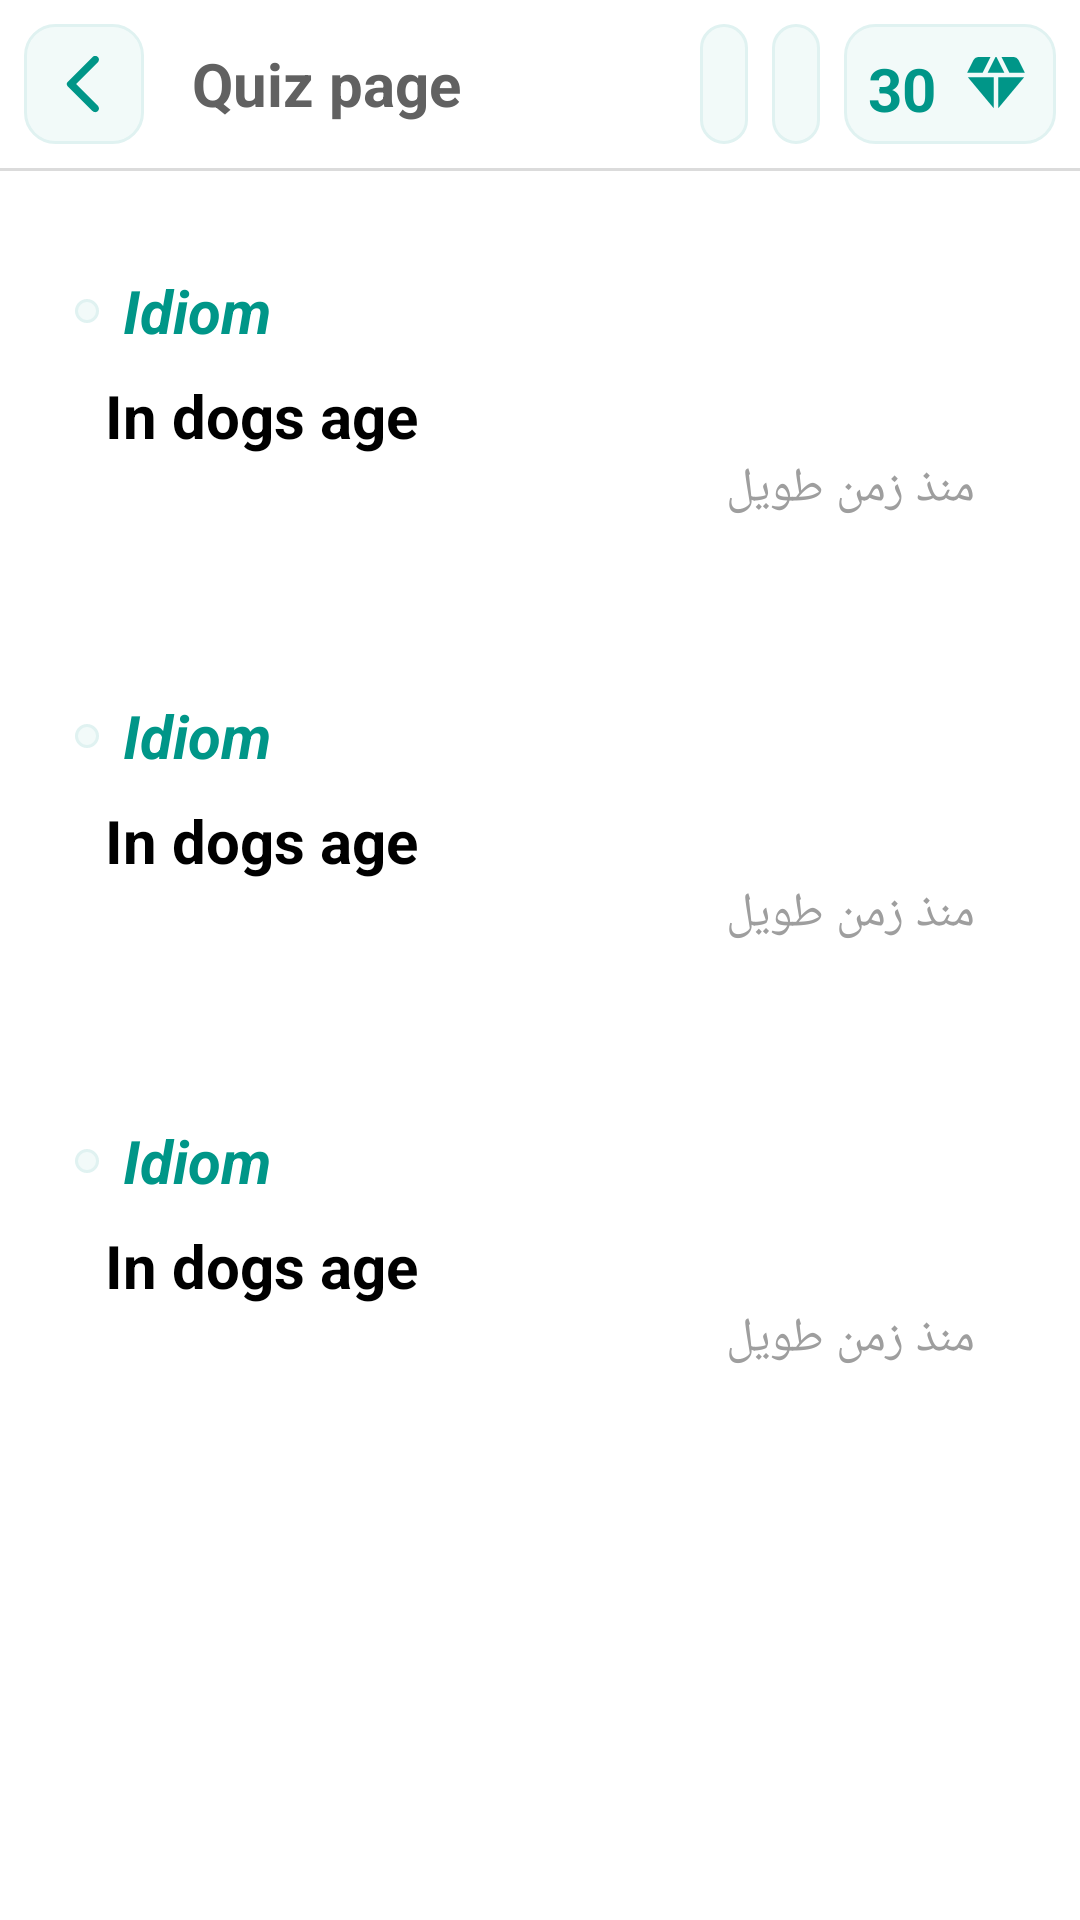

Reconstruct the res/layout file that produces this screen, plus the resources it refers to.
<!-- AndroidManifest.xml: application theme Theme.EIH -->
<!-- res/layout/fragment_idioms_view.xml -->
<?xml version="1.0" encoding="utf-8"?>
<androidx.constraintlayout.widget.ConstraintLayout xmlns:android="http://schemas.android.com/apk/res/android"
    xmlns:app="http://schemas.android.com/apk/res-auto"
    xmlns:tools="http://schemas.android.com/tools"
    android:id="@+id/parent"
    android:orientation="vertical"
    android:layout_width="match_parent"
    android:layout_height="match_parent"
    tools:ignore="ExtraText">

    <include
        android:id="@+id/tool_bar"
        layout="@layout/tool_bar"
        app:layout_constraintEnd_toEndOf="parent"
        app:layout_constraintStart_toStartOf="parent"
        app:layout_constraintTop_toTopOf="parent" />

    <ScrollView
        android:id="@+id/scrollView"
        android:layout_width="0dp"
        android:layout_height="0dp"
        android:layout_weight="1"
        android:clipToPadding="false"
        android:paddingBottom="50dp"
        app:layout_constraintBottom_toBottomOf="parent"
        app:layout_constraintEnd_toEndOf="parent"
        app:layout_constraintStart_toStartOf="parent"
        app:layout_constraintTop_toBottomOf="@+id/tool_bar">

        <LinearLayout
            android:layout_width="match_parent"
            android:layout_height="wrap_content"
            android:orientation="vertical">

            <include
                android:id="@+id/idiom"
                layout="@layout/idioms_view_item"
                android:layout_width="match_parent"
                android:layout_height="wrap_content" />

            <include
                android:id="@+id/definition"
                layout="@layout/idioms_view_item"
                android:layout_width="match_parent"
                android:layout_height="wrap_content" />

            <include
                android:id="@+id/example"
                layout="@layout/idioms_view_item"
                android:layout_width="match_parent"
                android:layout_height="wrap_content" />
        </LinearLayout>
    </ScrollView>
</androidx.constraintlayout.widget.ConstraintLayout>
<!-- res/layout/tool_bar.xml (included above) -->
<?xml version="1.0" encoding="utf-8"?>
<androidx.constraintlayout.widget.ConstraintLayout xmlns:android="http://schemas.android.com/apk/res/android"
    android:layout_width="match_parent"
    android:layout_height="wrap_content"
    xmlns:app="http://schemas.android.com/apk/res-auto"
    xmlns:tools="http://schemas.android.com/tools">

    <LinearLayout
        android:id="@+id/tool_bar"
        android:layout_width="0dp"
        android:layout_height="?actionBarSize"
        android:background="@color/white"
        android:gravity="center_vertical"
        android:orientation="horizontal"
        android:padding="8dp"
        app:layout_constraintEnd_toEndOf="parent"
        app:layout_constraintStart_toStartOf="parent"
        app:layout_constraintTop_toTopOf="parent">


        <ImageView
            android:id="@+id/back_image"
            android:layout_width="wrap_content"
            android:layout_height="match_parent"
            android:padding="8dp"
            android:src="@drawable/ic_back"
            app:tint="@color/green6"
            android:background="@drawable/green_item_selector"
            android:contentDescription="@string/favorite"
            android:scaleType="fitCenter"/>
        <TextView
            android:id="@+id/title_text"
            android:layout_width="0dp"
            android:layout_height="match_parent"
            android:gravity="center_vertical"
            android:paddingLeft="16dp"
            tools:text="@string/quiz_page"
            android:textColor="@color/grey8"
            android:textSize="20sp"
            android:textStyle="bold"
            android:layout_weight="1"/>

        <ImageView
            android:id="@+id/image_share"
            android:layout_width="wrap_content"
            android:layout_height="match_parent"
            tools:visibility="visible"
            android:visibility="gone"
            android:padding="8dp"
            android:src="@drawable/ic_share"
            app:tint="@color/green6"
            android:background="@drawable/green_item_selector"
            android:contentDescription="@string/favorite"
            android:scaleType="fitCenter"/>


        <ImageView
            android:id="@+id/image_favorite"
            android:layout_width="wrap_content"
            android:layout_height="match_parent"
            android:layout_marginRight="8dp"
            android:layout_marginLeft="8dp"
            tools:visibility="visible"
            android:visibility="gone"
            android:padding="8dp"
            android:src="@drawable/ic_favorite_border"
            app:tint="@color/green6"
            android:background="@drawable/green_item_selector"
            android:contentDescription="@string/favorite"
            android:scaleType="fitCenter"/>

        <TextView
            android:id="@+id/diamonds_text"
            android:layout_width="wrap_content"
            android:layout_height="match_parent"
            android:padding="8dp"
            tools:visibility="visible"
            android:visibility="gone"
            android:background="@drawable/green_item_selector"
            android:textSize="20sp"
            android:maxLength="2"
            android:textStyle="bold"
            tools:text="300"
            android:textColor="@color/green6"
            android:gravity="center"
            android:drawablePadding="8dp"
            app:tooltipText="Add diamonds"

            app:drawableRightCompat="@drawable/ic_diamond" />
    </LinearLayout>


    <LinearLayout
        android:id="@+id/line"
        android:layout_width="match_parent"
        android:layout_height="1dp"
        android:background="@color/grey5"
        app:layout_constraintEnd_toEndOf="parent"
        app:layout_constraintStart_toStartOf="parent"
        app:layout_constraintTop_toBottomOf="@+id/tool_bar"
        android:orientation="horizontal" />

</androidx.constraintlayout.widget.ConstraintLayout>
<!-- res/layout/idioms_view_item.xml (included above) -->
<?xml version="1.0" encoding="utf-8"?>
<androidx.constraintlayout.widget.ConstraintLayout xmlns:android="http://schemas.android.com/apk/res/android"
    xmlns:app="http://schemas.android.com/apk/res-auto"
    xmlns:tools="http://schemas.android.com/tools"
    android:layout_width="match_parent"
    android:layout_height="wrap_content"
    android:background="@color/white"
    android:padding="25dp">


    <TextView
        android:id="@+id/title_text"
        android:layout_width="0dp"
        android:layout_height="wrap_content"
        android:textColor="@color/green6"
        android:textSize="20sp"
        android:padding="8dp"
        android:textStyle="bold|italic"
        app:layout_constraintEnd_toEndOf="parent"
        app:layout_constraintStart_toEndOf="@+id/image_speach"
        app:layout_constraintTop_toTopOf="parent"
        tools:text="Idiom" />

    <ImageView
        android:id="@+id/image_speach"
        android:layout_width="wrap_content"
        android:layout_height="wrap_content"
        android:background="@drawable/green_item_selector"
        android:contentDescription="@string/favorite"
        android:padding="4dp"
        android:scaleType="fitCenter"
        android:src="@drawable/ic_speaker"
        app:layout_constraintBottom_toTopOf="@+id/english_text"
        app:layout_constraintStart_toStartOf="parent"
        app:layout_constraintTop_toTopOf="parent"
        app:tint="@color/green6" />

    <TextView
        android:id="@+id/english_text"
        android:layout_width="match_parent"
        android:layout_height="wrap_content"
        android:layout_marginStart="10dp"
        android:layout_marginEnd="10dp"
        android:textColor="@color/black"
        android:textColorHighlight="@color/green1"
        android:textIsSelectable="true"
        android:textSize="20sp"
        android:textStyle="bold"
        app:layout_constraintEnd_toEndOf="parent"
        app:layout_constraintStart_toStartOf="parent"
        app:layout_constraintTop_toBottomOf="@+id/title_text"
        tools:text="In dogs age" />


    <TextView
        android:id="@+id/arabic_text"
        android:layout_width="0dp"
        android:layout_height="wrap_content"
        android:layout_marginStart="10dp"
        android:layout_marginEnd="10dp"
        android:textColor="@color/grey6"
        android:textColorHighlight="@color/green1"
        android:textIsSelectable="true"
        android:textSize="16sp"
        app:layout_constraintEnd_toEndOf="parent"
        app:layout_constraintStart_toStartOf="parent"
        app:layout_constraintTop_toBottomOf="@+id/english_text"
        tools:text="منذ زمن طويل " />

</androidx.constraintlayout.widget.ConstraintLayout>
<!-- resources referenced by this layout -->
<resources>
  <color name="black">#FF000000</color>
  <color name="green1">#e0f2f1</color>
  <color name="green6">#009688</color>
  <color name="grey5">#DBDBDB</color>
  <color name="grey6">#9E9E9E</color>
  <color name="grey8">#616161</color>
  <color name="white">#FFFFFFFF</color>
  <!-- drawable green_item_selector (drawable) -->
  <?xml version="1.0" encoding="utf-8"?>
  <selector xmlns:android="http://schemas.android.com/apk/res/android">
      <item android:state_pressed="false">
          <shape>
              <solid android:color="@color/green0"/>
              <corners android:radius="10dp"/>
              <stroke android:width="1dp" android:color="@color/green1"/>
          </shape>
      </item>
  
      <item android:state_pressed="true">
          <shape>
              <solid android:color="@color/grey0"/>
              <corners android:radius="10dp"/>
              <stroke android:width="1dp" android:color="@color/grey5"/>
          </shape>
      </item>
  
  </selector>
  <!-- drawable ic_back (drawable) -->
  <vector android:autoMirrored="true" android:height="24dp"
      android:tint="#009688" android:viewportHeight="24"
      android:viewportWidth="24" android:width="24dp" xmlns:android="http://schemas.android.com/apk/res/android">
      <path android:fillColor="@android:color/white" android:pathData="M16.62,2.99c-0.49,-0.49 -1.28,-0.49 -1.77,0L6.54,11.3c-0.39,0.39 -0.39,1.02 0,1.41l8.31,8.31c0.49,0.49 1.28,0.49 1.77,0s0.49,-1.28 0,-1.77L9.38,12l7.25,-7.25c0.48,-0.48 0.48,-1.28 -0.01,-1.76z"/>
  </vector>
  <!-- drawable ic_diamond (drawable) -->
  <vector android:height="24dp" android:tint="#009688"
      android:viewportHeight="24" android:viewportWidth="24"
      android:width="24dp" xmlns:android="http://schemas.android.com/apk/res/android">
      <path android:fillColor="@android:color/white" android:pathData="M12.16,3l-0.32,0l-2.63,5.25l5.58,0z"/>
      <path android:fillColor="@android:color/white" android:pathData="M16.46,8.25h5.16l-2.07,-4.14C19.21,3.43 18.52,3 17.76,3h-3.93L16.46,8.25z"/>
      <path android:fillColor="@android:color/white" android:pathData="M21.38,9.75l-8.63,0l0,10.35z"/>
      <path android:fillColor="@android:color/white" android:pathData="M11.25,20.1l0,-10.35l-8.63,0z"/>
      <path android:fillColor="@android:color/white" android:pathData="M7.54,8.25L10.16,3H6.24C5.48,3 4.79,3.43 4.45,4.11L2.38,8.25H7.54z"/>
  </vector>
  <string name="favorite">Favorite</string>
  <string name="quiz_page">Quiz page</string>
  <style name="Theme.EIH" parent="Theme.MaterialComponents.Light.NoActionBar">
          <item name="colorPrimaryDark">@color/white</item>
          <item name="colorPrimary">@color/green6</item>
          <item name="colorAccent">@color/green6</item>
          <item name="colorControlHighlight">@color/green3</item>
          <item name="colorControlNormal">@color/green3</item>
  
          <item name="alertDialogStyle">@style/CustomDialog</item>
      </style>
  <color name="green0">#0D009688</color>
  <color name="grey0">#1A9E9E9E</color>
  <color name="green3">#80cbc4</color>
  <style name="CustomDialog" parent="Theme.Material3.Light.Dialog.MinWidth">
          <item name="android:windowBackground">@drawable/white_background</item>
      </style>
  <!-- drawable white_background (drawable) -->
  <?xml version="1.0" encoding="utf-8"?>
  <shape xmlns:android="http://schemas.android.com/apk/res/android">
      <solid android:color="@color/white"/>
      <stroke android:color="@color/grey5" android:width="1dp"/>
      <corners android:radius="10dp"/>
  </shape>
</resources>
